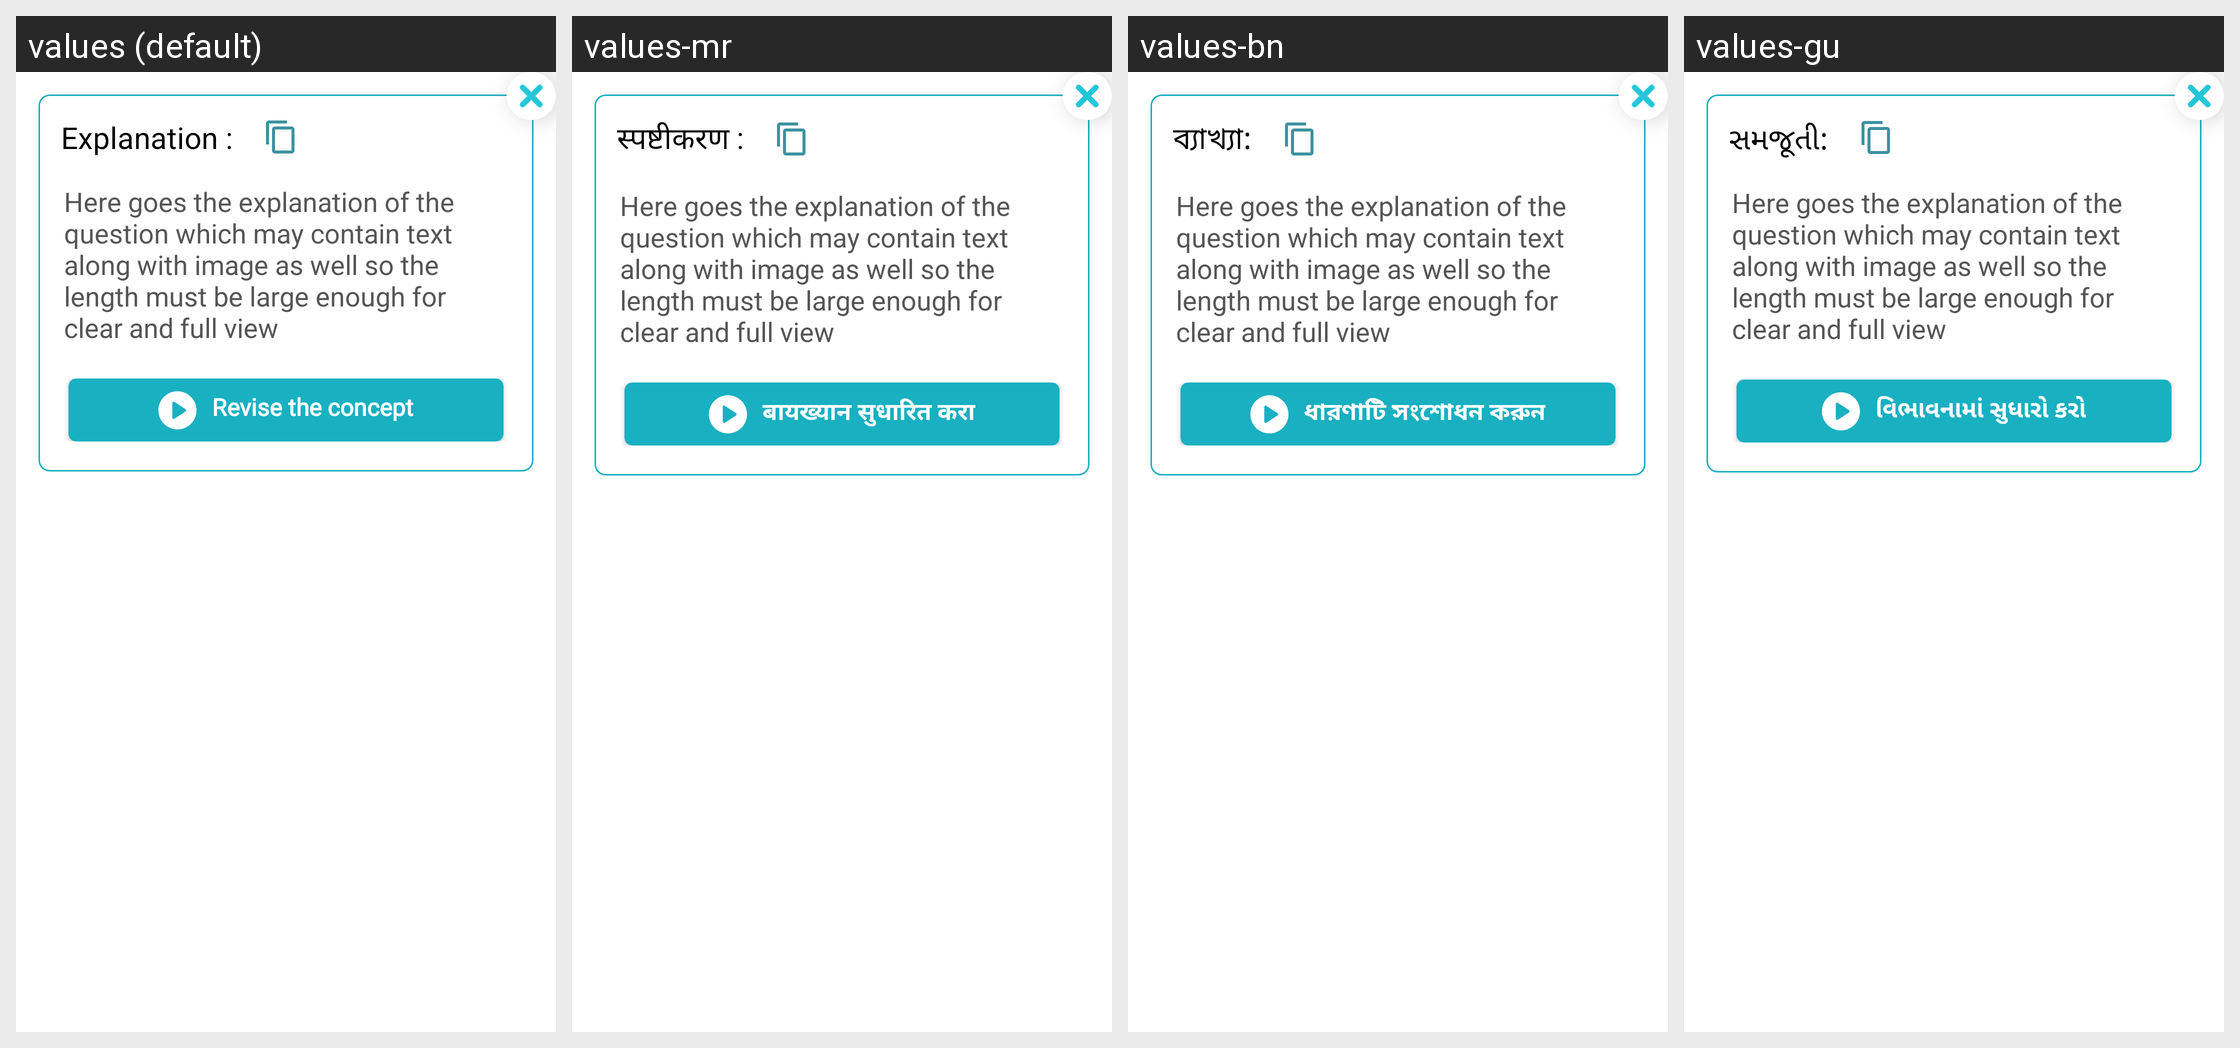

Strings drawn on this Android screen and how each of the app's shown locales translates them:
Android screen res/layout/custom_dialogu_explanation.xml rendered under 4 locales, left to right: values (default), values-mr, values-bn, values-gu. Device: Nexus 5 (rendered at 1080×1920; each locale shown at half size, 540×960, under a caption strip naming it); theme ArivihanTheme.
Other locales in the repository, not shown: values-hi, values-kn, values-ml, values-pa, values-ta, values-te.
Strings drawn on this screen, with the default value and each locale's value (text and hints the layout hard-codes, and strings that could not be matched under every locale, appear in the picture but are not listed):

explanation_q
  values: Explanation :
  values-mr: स्पष्टीकरण :
  values-bn: ব্যাখ্যা:
  values-gu: સમજૂતી:

revise_the_concept
  values: Revise the concept
  values-mr: बायख्यान सुधारित करा
  values-bn: ধারণাটি সংশোধন করুন
  values-gu: વિભાવનામાં સુધારો કરો
